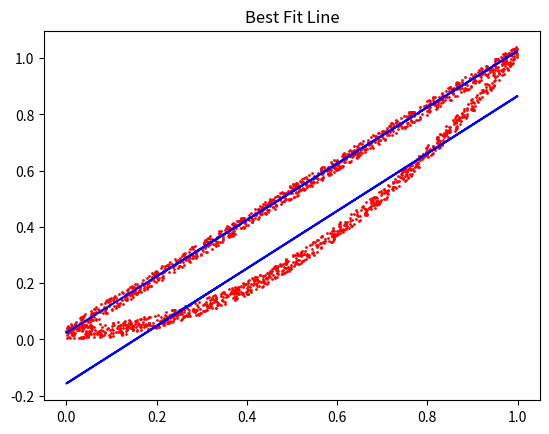

The script that saved this image:
import numpy as np
import matplotlib.pyplot as plt

def data1():
    x = [np.random.rand() for i in range(1000)]
    y = [x[i] + 0.05*np.random.rand() for i in range(1000)]
    return [x, y]

def data2():
    x = [np.random.rand() for i in range(1000)]
    y = [(x[i])**2 + 0.05*np.random.rand() for i in range(1000)]
    return [x, y]

# Standardisation of Data
def std_data(nparray):
    mean = np.mean(nparray)
    std_dev = np.std(nparray)
    standardized_array = (nparray - mean) / std_dev
    return standardized_array

def DimReduction(arr):

    data_set = np.array(arr)
    std_data_set = std_data(data_set)
    
    # Compute the covariance matrix
    cov_matrix = np.cov(std_data_set)
    
    # Eigen decomposition
    eigenvalues, eigenvectors = np.linalg.eig(cov_matrix)
    
    # Get the principal component (eigenvector with the largest eigenvalue)
    principal_component = eigenvectors[:, np.argmax(eigenvalues)]
    
    # Slope (m) and intercept (c) of the best fit line
    m = principal_component[1] / principal_component[0]
    mean_x = np.mean(data_set[0])
    mean_y = np.mean(data_set[1])
    c = mean_y - m * mean_x
    
    # Displaying the result using matplotlib
    plt.scatter(data_set[0], data_set[1], color="red", s=1)
    plt.plot(data_set[0], m * np.array(data_set[0]) + c, color="blue")
    print("Slope =", m, "Intercept =", c)
    plt.title("Best Fit Line")
    plt.show()
    
DimReduction(data1())
DimReduction(data2())